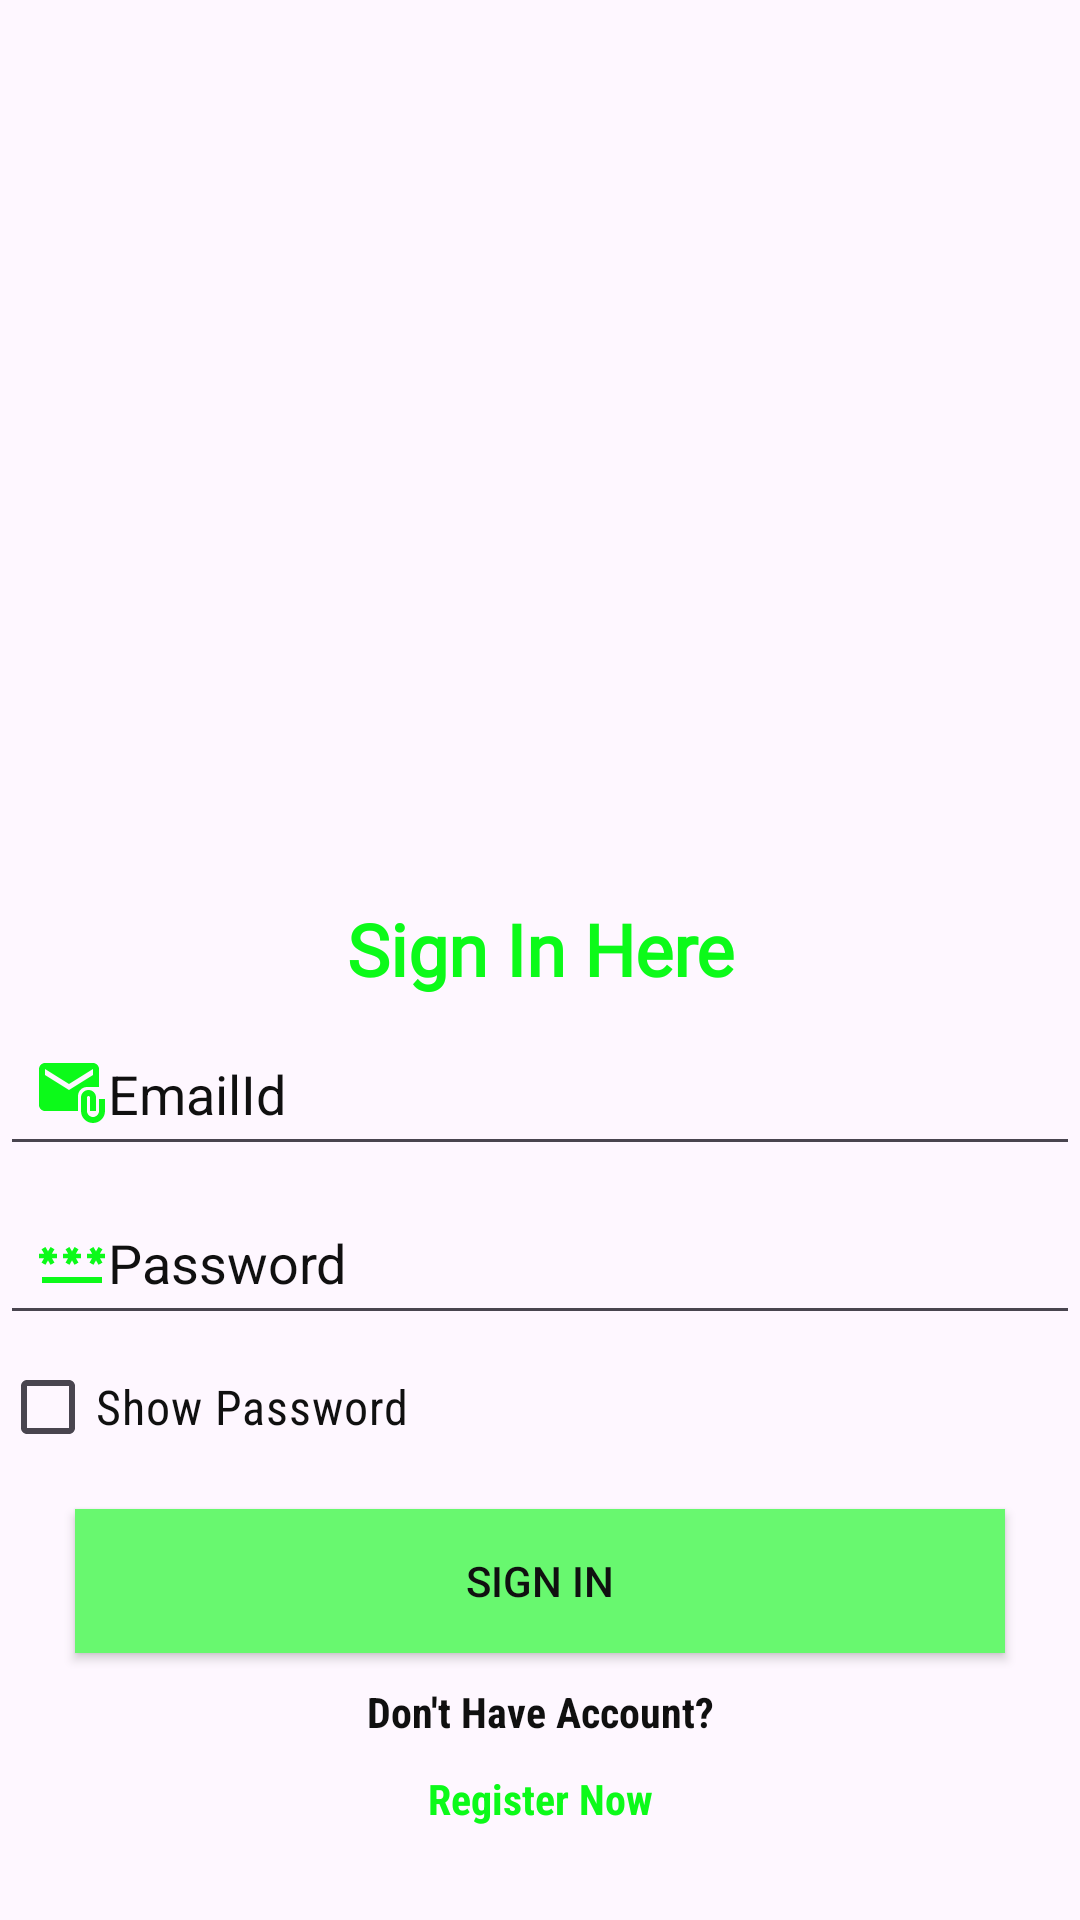

Write the Android layout XML for this screen, with the resource values it uses.
<!-- AndroidManifest.xml: application theme Theme.AgriApp -->
<!-- res/layout/activity_logiin.xml -->
<?xml version="1.0" encoding="utf-8"?>
<RelativeLayout xmlns:android="http://schemas.android.com/apk/res/android"
    xmlns:app="http://schemas.android.com/apk/res-auto"
    xmlns:tools="http://schemas.android.com/tools"
    android:id="@+id/main"
    android:layout_width="match_parent"
    android:layout_height="match_parent"
    tools:context=".LogiinActivity">

    <TextView
        android:layout_width="match_parent"
        android:layout_height="wrap_content"
        android:id="@+id/tvtt"
        android:layout_marginTop="300sp"
        android:fontFamily="@font/autour_one"
        android:text="Sign In Here"
       android:gravity="center_horizontal"
        android:textColor="@color/green"
        android:textSize="24sp"
        android:textStyle="bold" />
    <LinearLayout
        android:layout_width="match_parent"
        android:layout_height="wrap_content"
        android:orientation="vertical"
        android:layout_below="@+id/tvtt">
        <EditText
            android:layout_width="match_parent"
            android:layout_height="wrap_content"
            android:id="@+id/etEmail"
            android:hint="EmailId"
            android:drawableLeft="@drawable/email"
            android:textColorHint="@color/black"
            android:padding="12sp"
            android:layout_marginTop="8sp"
            android:textStyle="normal"
            android:inputType="textEmailAddress"
            android:textColor="@color/black"/>
        <EditText
            android:layout_width="match_parent"
            android:layout_height="wrap_content"
            android:id="@+id/etPassword"
            android:hint="Password"
            android:textColorHint="@color/black"
            android:padding="12sp"
            android:layout_marginTop="8sp"
            android:textStyle="normal"
            android:inputType="textPassword"
            android:textColor="@color/black"
            android:drawableLeft="@drawable/password"/>
        <androidx.appcompat.widget.AppCompatCheckBox
            android:layout_width="wrap_content"
            android:layout_height="wrap_content"
            android:fontFamily="sans-serif-condensed"
            android:text="Show Password"
            android:textSize="16sp"
            android:id="@+id/cbshowhide"
            android:textStyle="normal"
            android:textColor="@color/black"
            />
        <androidx.appcompat.widget.AppCompatButton
            android:layout_width="match_parent"
            android:layout_height="wrap_content"
            android:id="@+id/btnLogin"
            android:textColor="@color/black"
            android:text="Sign In"
            android:padding="12sp"
            android:layout_marginTop="10sp"
            android:layout_marginLeft="25sp"
            android:background="@color/green1"
            android:layout_marginRight="25sp"/>
        <TextView
            android:layout_width="match_parent"
            android:layout_height="wrap_content"
            android:id="@+id/tvnewUser"
            android:fontFamily="sans-serif-condensed"
            android:text="Don't Have Account?"
            android:gravity="center_horizontal"
            android:textColor="@color/black"
            android:layout_marginTop="10sp"
            android:textSize="14sp"
            android:textStyle="bold" />
        <TextView
            android:layout_width="match_parent"
            android:layout_height="wrap_content"
            android:id="@+id/tvnew"
            android:fontFamily="sans-serif-condensed"
            android:text="Register Now"
            android:gravity="center_horizontal"
            android:textColor="@color/green"
            android:layout_marginTop="10sp"
            android:textSize="14sp"
            android:textStyle="bold" />








    </LinearLayout>

</RelativeLayout>
<!-- resources referenced by this layout -->
<resources>
  <color name="black">#101010</color>
  <color name="green">#0CFA19</color>
  <color name="green1">#68F86F</color>
  <!-- drawable email (drawable) -->
  <vector xmlns:android="http://schemas.android.com/apk/res/android" android:height="24dp" android:tint="#0CFA19" android:viewportHeight="24" android:viewportWidth="24" android:width="24dp">
        
      <path android:fillColor="@android:color/white" android:pathData="M21,10V4c0,-1.1 -0.9,-2 -2,-2H3C1.9,2 1.01,2.9 1.01,4L1,16c0,1.1 0.9,2 2,2h11v-5c0,-1.66 1.34,-3 3,-3H21zM11,11L3,6V4l8,5l8,-5v2L11,11z"/>
        
      <path android:fillColor="@android:color/white" android:pathData="M21,14v4c0,1.1 -0.9,2 -2,2s-2,-0.9 -2,-2v-4.5c0,-0.28 0.22,-0.5 0.5,-0.5s0.5,0.22 0.5,0.5V18h2v-4.5c0,-1.38 -1.12,-2.5 -2.5,-2.5S15,12.12 15,13.5V18c0,2.21 1.79,4 4,4s4,-1.79 4,-4v-4H21z"/>
      
  </vector>
  <!-- drawable password (drawable) -->
  <vector xmlns:android="http://schemas.android.com/apk/res/android" android:height="24dp" android:tint="#0CFA19" android:viewportHeight="24" android:viewportWidth="24" android:width="24dp">
        
      <path android:fillColor="@android:color/white" android:pathData="M2,17h20v2H2V17zM3.15,12.95L4,11.47l0.85,1.48l1.3,-0.75L5.3,10.72H7v-1.5H5.3l0.85,-1.47L4.85,7L4,8.47L3.15,7l-1.3,0.75L2.7,9.22H1v1.5h1.7L1.85,12.2L3.15,12.95zM9.85,12.2l1.3,0.75L12,11.47l0.85,1.48l1.3,-0.75l-0.85,-1.48H15v-1.5h-1.7l0.85,-1.47L12.85,7L12,8.47L11.15,7l-1.3,0.75l0.85,1.47H9v1.5h1.7L9.85,12.2zM23,9.22h-1.7l0.85,-1.47L20.85,7L20,8.47L19.15,7l-1.3,0.75l0.85,1.47H17v1.5h1.7l-0.85,1.48l1.3,0.75L20,11.47l0.85,1.48l1.3,-0.75l-0.85,-1.48H23V9.22z"/>
      
  </vector>
  <style name="Theme.AgriApp" parent="Base.Theme.AgriApp" />
  <style name="Base.Theme.AgriApp" parent="Theme.Material3.DayNight.NoActionBar">
          
          
      </style>
</resources>
